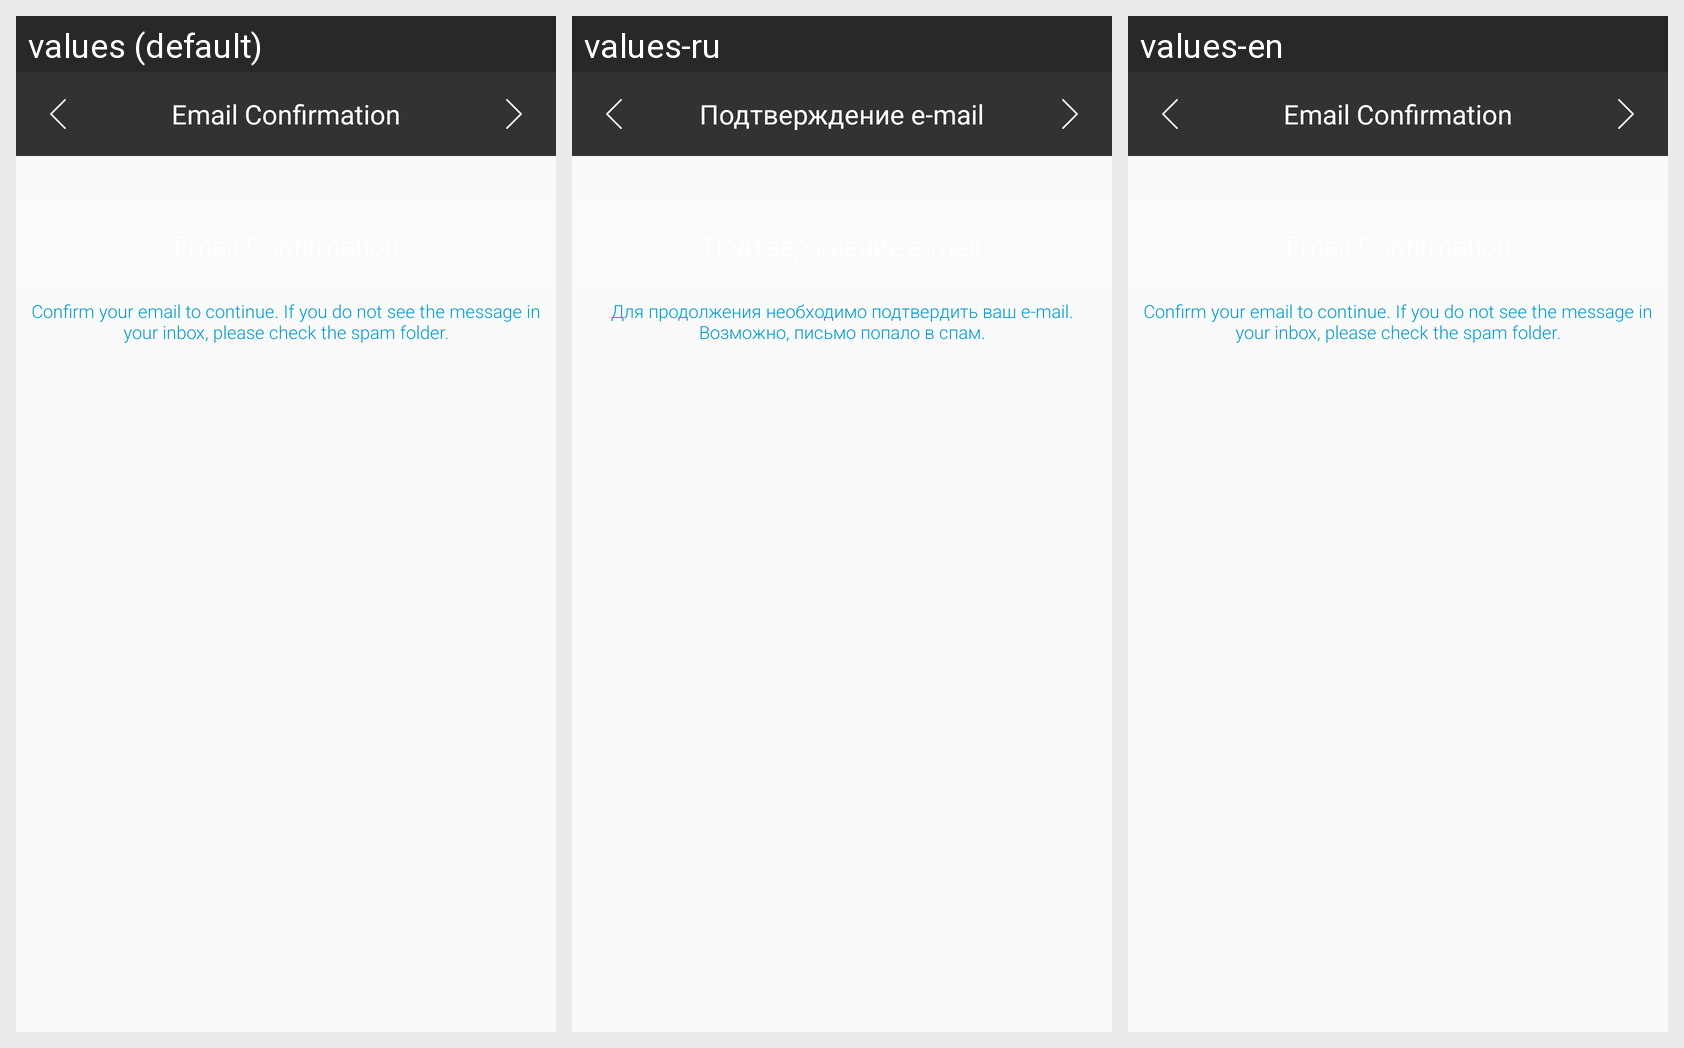

The Android screen above is rendered under several locales of the same app. Produce the string resources it draws, with the default and per-locale values.
Android screen res/layout/fragment_registration_email_confirmation.xml rendered under 3 locales, left to right: values (default), values-ru, values-en. Device: Nexus 5 (rendered at 1080×1920; each locale shown at half size, 540×960, under a caption strip naming it); theme AppTheme.
Strings drawn on this screen, with the default value and each locale's value (text and hints the layout hard-codes, and strings that could not be matched under every locale, appear in the picture but are not listed):

email_confirmation_hint
  values: Confirm your email to continue. If you do not see the message in your inbox, please check the spam folder.
  values-ru: Для продолжения необходимо подтвердить ваш e-mail. Возможно, письмо попало в спам.
  values-en: Confirm your email to continue. If you do not see the message in your inbox, please check the spam folder.

email_confirmation
  values: Email Confirmation
  values-ru: Подтверждение e-mail
  values-en: Email Confirmation
